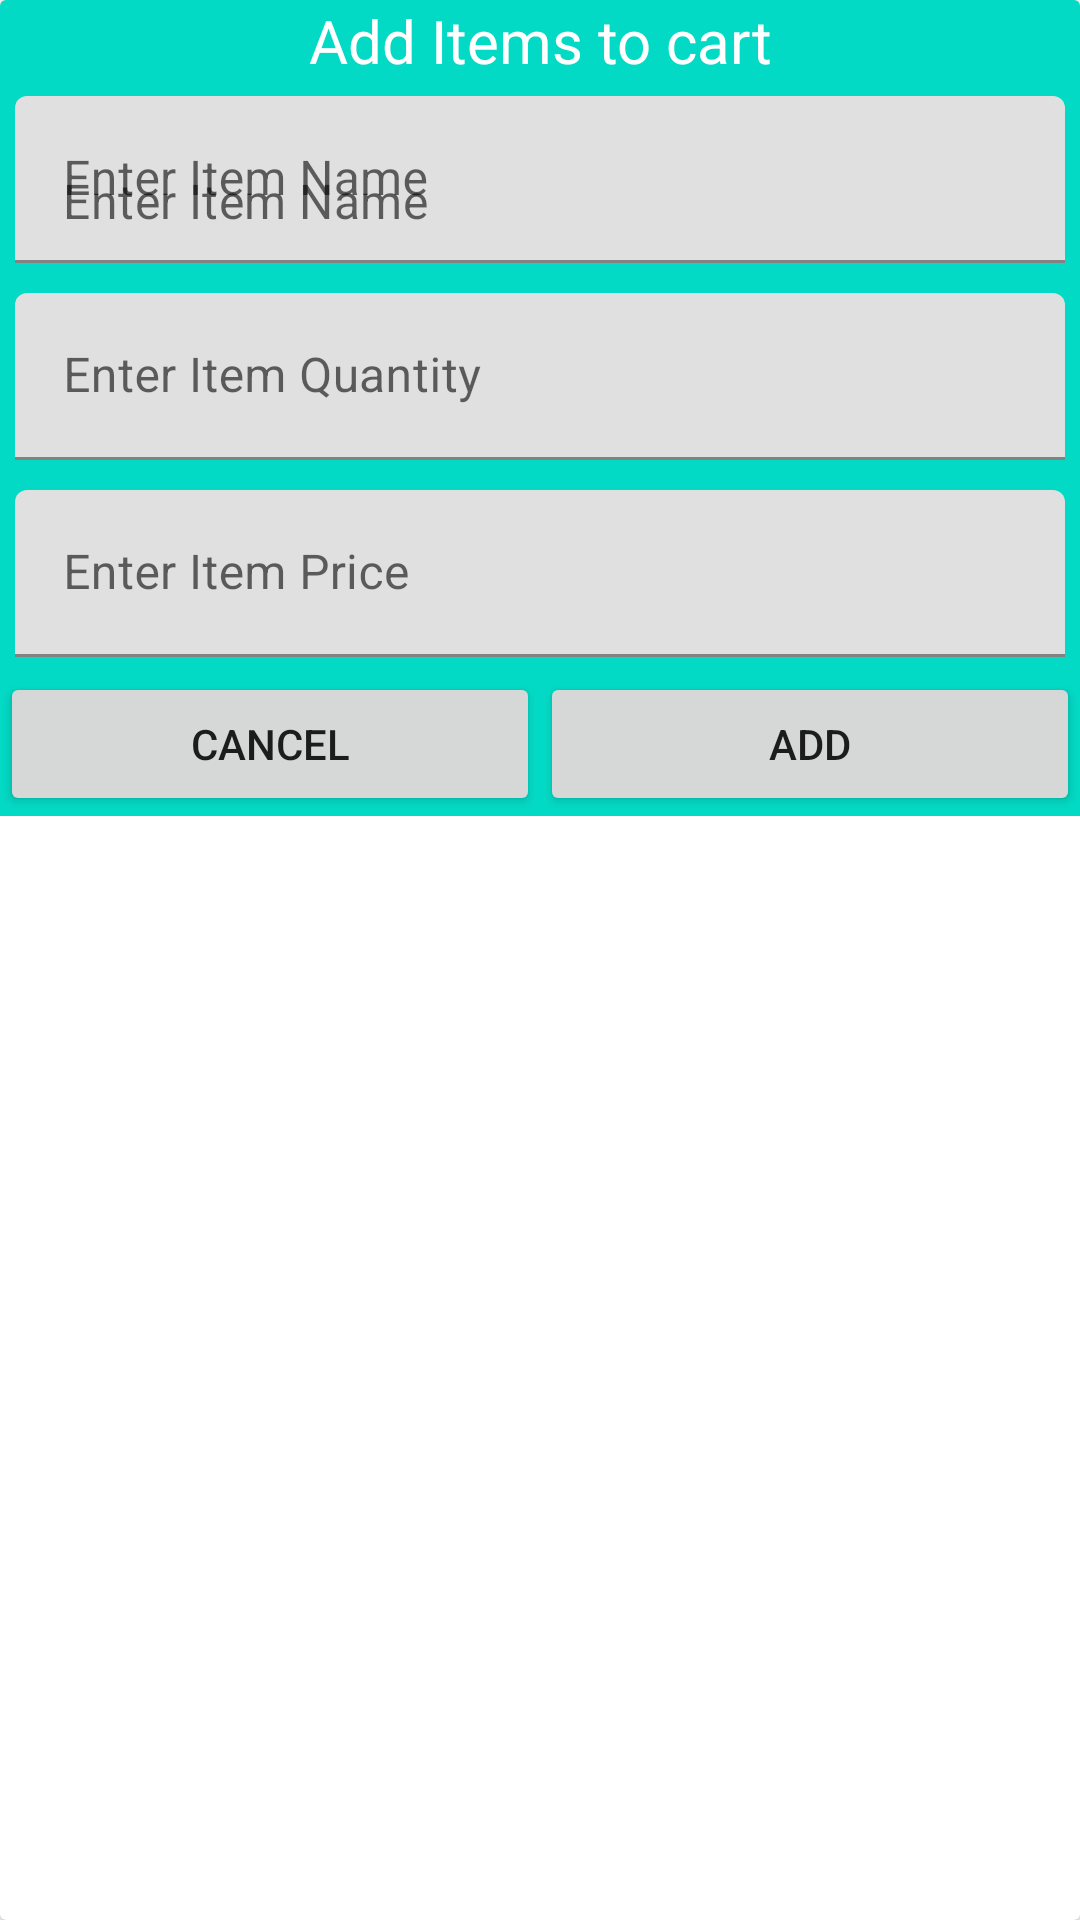

This screen was rendered from an Android layout file. Write that file and the resources it references.
<!-- AndroidManifest.xml: application theme Theme.Grocery_roomDB -->
<!-- res/layout/grocery_add_dialouge.xml -->
<?xml version="1.0" encoding="utf-8"?>
<androidx.cardview.widget.CardView xmlns:android="http://schemas.android.com/apk/res/android"
    android:layout_width="match_parent"
    android:layout_height="wrap_content"

    android:layout_gravity="center">

    <RelativeLayout
        android:layout_width="match_parent"
        android:layout_height="wrap_content"
        android:background="@color/teal_200">

        <TextView
            android:id="@+id/idTVHeading"
            android:layout_width="match_parent"
            android:layout_height="wrap_content"
            android:text="Add Items to cart"
            android:textAlignment="center"
            android:textColor="@color/white"
            android:textSize="20sp" />


        <LinearLayout
            android:layout_width="match_parent"
            android:layout_height="wrap_content"
            android:layout_below="@id/idTVHeading"
            android:orientation="vertical">


            <com.google.android.material.textfield.TextInputLayout
                style="@style/ThemeOverlay.Material3.TextInputEditText"
                android:layout_width="match_parent"
                android:layout_height="wrap_content"
                android:hint="Enter Item Name"

                android:padding="5dp">

                <com.google.android.material.textfield.TextInputEditText
                    android:id="@+id/idEditItemName"
                    android:layout_width="match_parent"
                    android:layout_height="wrap_content"
                    android:hint="Enter Item Name"
                    android:inputType="text"
                    android:textColor="@color/white" />
            </com.google.android.material.textfield.TextInputLayout>

            <com.google.android.material.textfield.TextInputLayout
                style="@style/ThemeOverlay.Material3.TextInputEditText"
                android:layout_width="match_parent"
                android:layout_height="wrap_content"

                android:padding="5dp">

                <com.google.android.material.textfield.TextInputEditText
                    android:id="@+id/idEditItemQuantity"
                    android:layout_width="match_parent"
                    android:layout_height="wrap_content"
                    android:hint="Enter Item Quantity"
                    android:inputType="number"
                    android:textColor="@color/white" />
            </com.google.android.material.textfield.TextInputLayout>

            <com.google.android.material.textfield.TextInputLayout
                style="@style/ThemeOverlay.Material3.TextInputEditText"
                android:layout_width="match_parent"
                android:layout_height="wrap_content"
                android:padding="5dp">

                <com.google.android.material.textfield.TextInputEditText
                    android:id="@+id/idEditItemPrice"
                    android:layout_width="match_parent"
                    android:layout_height="wrap_content"
                    android:hint="Enter Item Price"
                    android:inputType="number"
                    android:textColor="@color/white" />
            </com.google.android.material.textfield.TextInputLayout>

            <LinearLayout
                android:layout_width="match_parent"
                android:layout_height="wrap_content"
                android:orientation="horizontal"
                android:weightSum="2">

                <Button
                    android:id="@+id/idCancelBTN"
                    android:layout_width="0dp"
                    android:layout_height="wrap_content"
                    android:layout_weight="1"
                    android:text="Cancel" />

                <Button
                    android:id="@+id/idAddBTN"
                    android:layout_width="0dp"
                    android:layout_height="wrap_content"
                    android:layout_weight="1"
                    android:text="Add" />

            </LinearLayout>
        </LinearLayout>

    </RelativeLayout>
</androidx.cardview.widget.CardView>
<!-- resources referenced by this layout -->
<resources>
  <color name="teal_200">#FF03DAC5</color>
  <color name="white">#ffffff</color>
  <style name="Theme.Grocery_roomDB" parent="Theme.MaterialComponents.DayNight.DarkActionBar">
          
          <item name="colorPrimary">@color/purple_500</item>
          <item name="colorPrimaryVariant">@color/purple_700</item>
          <item name="colorOnPrimary">@color/white</item>
          
          <item name="colorSecondary">@color/teal_200</item>
          <item name="colorSecondaryVariant">@color/teal_700</item>
          <item name="colorOnSecondary">@color/black</item>
          
          <item name="android:statusBarColor" tools:targetApi="l">?attr/colorPrimaryVariant</item>
          
      </style>
  <color name="purple_500">#FF6200EE</color>
  <color name="purple_700">#FF3700B3</color>
  <color name="teal_700">#FF018786</color>
  <color name="black">#FF000000</color>
</resources>
